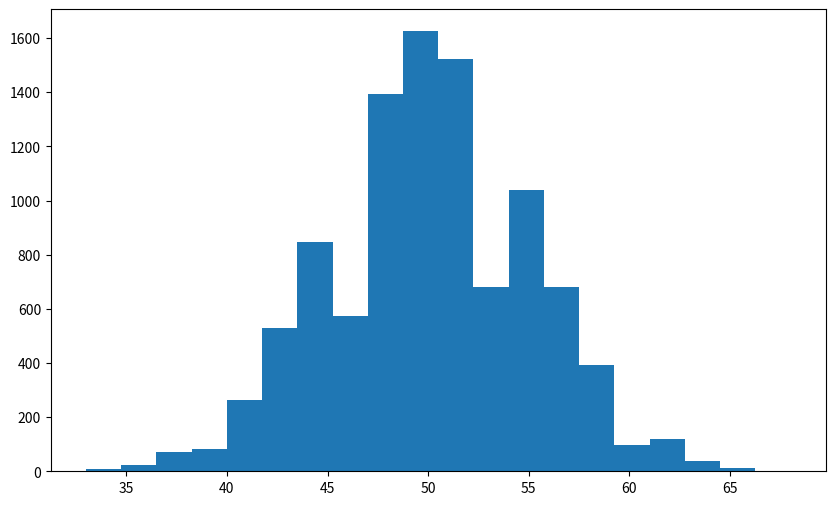

Source code (Python):
import random
from collections import Counter
import matplotlib.pyplot as plot

class CoinSimulator:
    def __init__(self):
        self.sides = ["pile", "face"]

    def flip(self):
        return random.choice(self.sides)

    def flip_multiple(self, num: int = 100, repetition : int = 1_0000):
        
         return  [ sum( self.flip() == "pile" for _ in range(num) ) for _ in range(repetition) ]

c = CoinSimulator()

plot.figure( figsize=(10, 6) )
plot.hist(c.flip_multiple(), bins=20  )